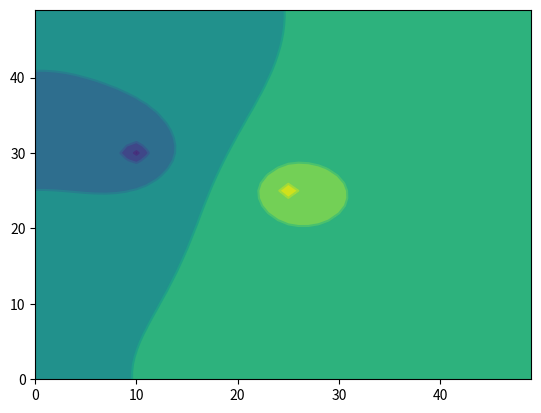

Here is the Python script that generated this plot:
import numpy as np
import scipy as sp
import matplotlib.pyplot as plt

class ElectricPotential:
    def __init__(self, ni, nj, dx=1, dy=1):
        self._nu = ni*nj
        self._ni = ni
        self._nj = nj
        self._dx = dx
        self._dy = dy
        self.A = sp.sparse.lil_matrix((self._nu, self._nu), dtype=np.double)
        self.b = np.zeros(self._nu, dtype=np.double)
        self._V = np.zeros_like(self.b)
        self.V = np.zeros((nj, ni), dtype=np.double)

        for j in range(self._nj):
            for i in range(self._ni):
                u = j * self._ni + i
                # assumes zero Neumann boundary conditions at edges
                if i == 0:
                    self.A[u, u] = 1
                    self.A[u, u+1] = -1
                    self.b[u] = 0.0
                elif i == self._ni - 1:
                    self.A[u, u] = 1
                    self.A[u, u-1] = -1
                    self.b[u] = 0.0
                elif j == 0:
                    self.A[u, u] = 1
                    self.A[u, u+self._ni] = -1
                    self.b[u] = 0.0
                elif j == self._nj - 1:
                    self.A[u, u] = 1
                    self.A[u, u-self._ni] = -1
                    self.b[u] = 0.0
                else:
                    self.A[u, u-self._ni] = 1/(self._dy**2)
                    self.A[u, u-1] = 1/(self._dx**2)
                    self.A[u, u+1] = 1/(self._dx**2)
                    self.A[u, u+self._ni] = 1/(self._dy**2)
                    self.A[u, u] = -2/(self._dx**2) - 2/(self._dy**2)
    
    def set_dirichlet(self, i, j, val):
        u = j*self._ni + i
        self.A[u, :] = 0
        self.A[u, u] = 1
        self.b[u] = val

    def solve(self):
        self._V[:] = sp.sparse.linalg.spsolve(self.A, self.b)
        self.V = np.reshape(self._V, (self._nj, self._ni))


if __name__ == "__main__":
    ni = 50
    nj = 50
    dx = 1
    dy = 1
    ep = ElectricPotential(ni, nj, dx, dy)
    ep.set_dirichlet(25, 25, 100)
    ep.set_dirichlet(10, 30, -25)
    ep.solve()
    np.savetxt("potential.csv", ep.V, delimiter=",")
    plt.contourf(ep.V)
    plt.contour(ep.V)
    plt.colorbar
    plt.show()
